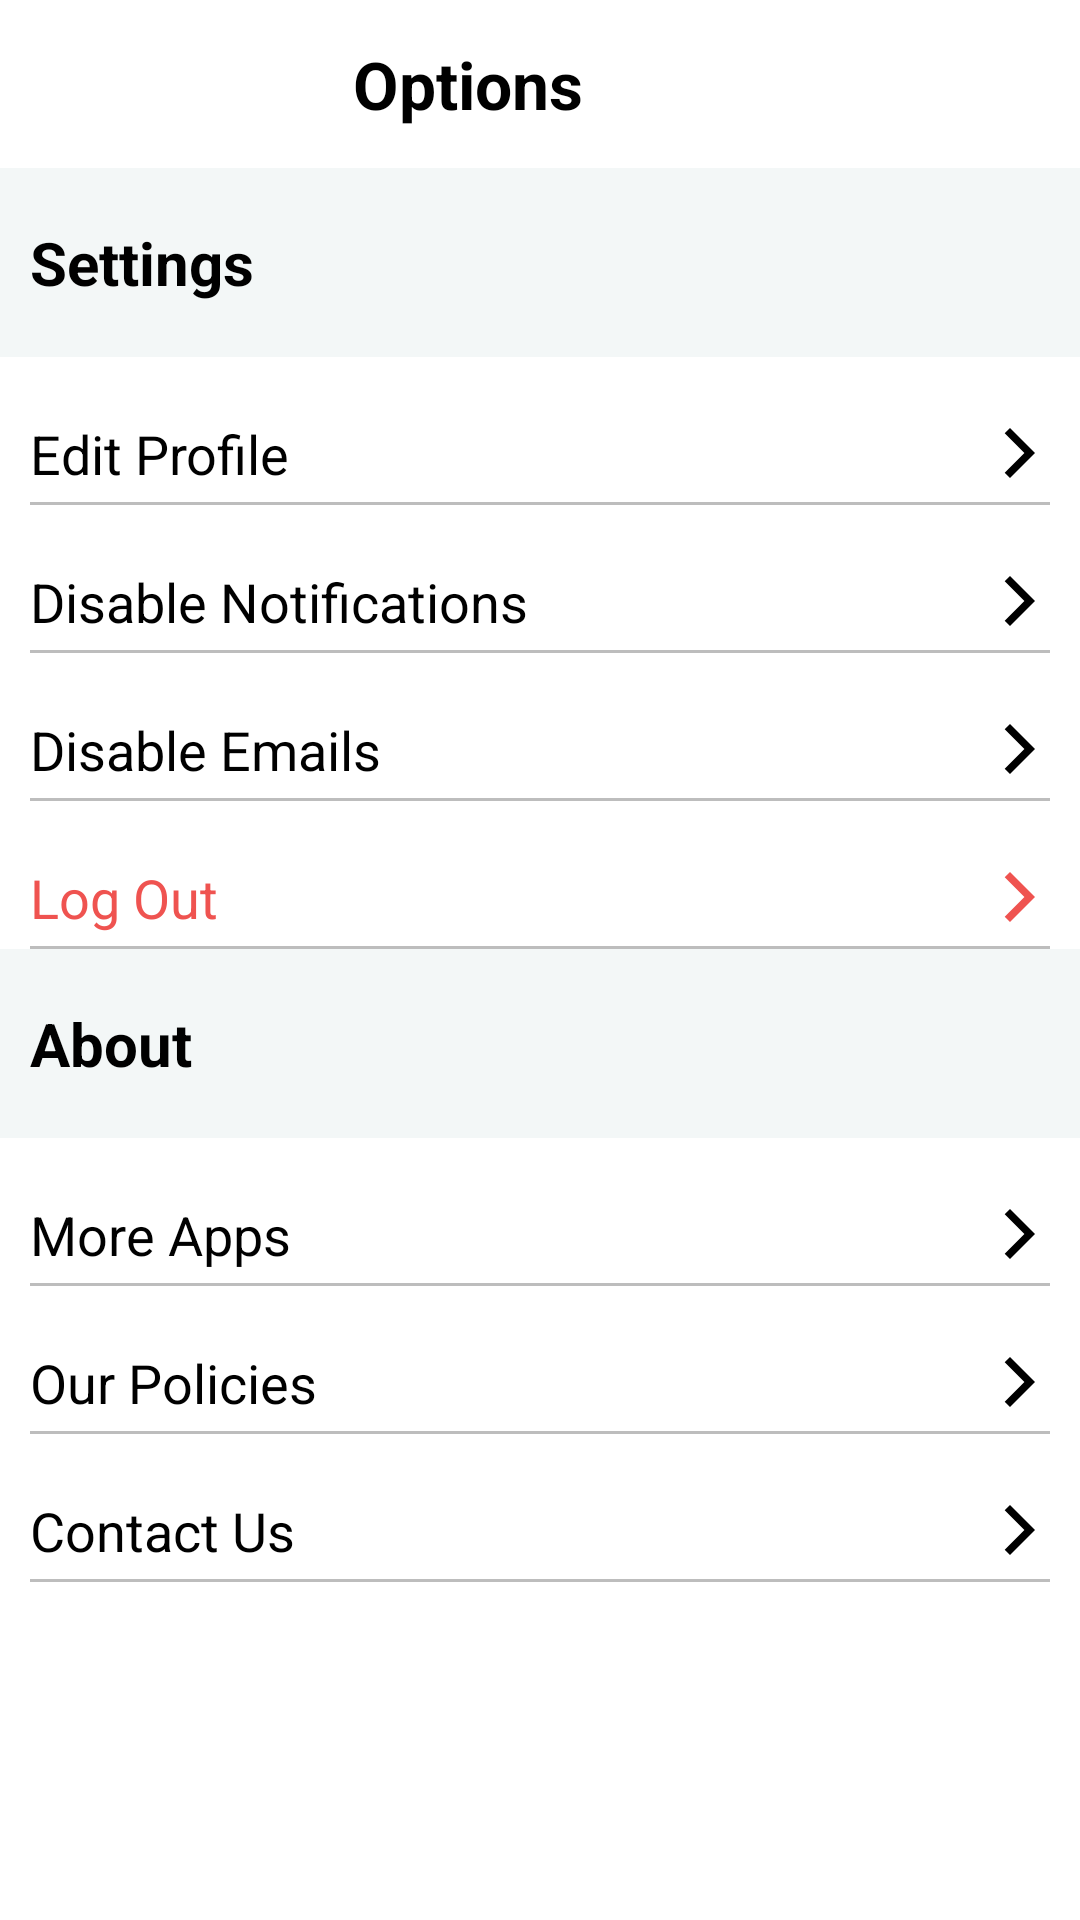

Reconstruct the res/layout file that produces this screen, plus the resources it refers to.
<!-- AndroidManifest.xml: application theme Theme.Social -->
<!-- res/layout/activity_options.xml -->
<?xml version="1.0" encoding="utf-8"?>
<LinearLayout xmlns:android="http://schemas.android.com/apk/res/android"
    xmlns:app="http://schemas.android.com/apk/res-auto"
    xmlns:tools="http://schemas.android.com/tools"
    android:layout_width="match_parent"
    android:layout_height="match_parent"
    android:orientation="vertical"
    tools:context=".OptionsActivity">

    <com.google.android.material.appbar.AppBarLayout
        android:id="@+id/bar"
        android:layout_width="match_parent"
        android:layout_height="wrap_content"
        android:background="?android:attr/windowBackground">

        <androidx.appcompat.widget.Toolbar
            android:id="@+id/toolbar"
            android:layout_width="match_parent"
            android:layout_height="wrap_content"
            android:background="?android:attr/windowBackground">

            <RelativeLayout
                android:layout_width="match_parent"
                android:layout_height="wrap_content">

                <ImageView
                    android:id="@+id/close"
                    android:layout_width="wrap_content"
                    android:layout_height="wrap_content"
                    android:layout_alignParentStart="true"
                    android:contentDescription="@string/description"
                    android:src="@drawable/ic_baseline_close_24"
                    app:tint="@color/black" />

                <TextView
                    android:layout_width="match_parent"
                    android:layout_height="wrap_content"
                    android:layout_marginStart="10dp"
                    android:layout_toStartOf="@id/post"
                    android:layout_toEndOf="@id/close"
                    android:gravity="center"
                    android:text="Options"
                    android:textColor="@color/black"
                    android:textSize="22sp"
                    android:textStyle="bold" />

                <TextView
                    android:id="@+id/post"
                    android:layout_width="wrap_content"
                    android:layout_height="wrap_content"
                    android:layout_alignParentEnd="true"
                    android:layout_centerVertical="true"
                    android:layout_marginStart="12dp"
                    android:layout_marginEnd="16dp"
                    android:text="POST"
                    android:textColor="@color/blue"
                    android:textSize="18sp"
                    android:textStyle="bold"
                    android:visibility="invisible" />

            </RelativeLayout>

        </androidx.appcompat.widget.Toolbar>

    </com.google.android.material.appbar.AppBarLayout>

    <TextView
        android:layout_width="match_parent"
        android:layout_height="wrap_content"
        android:background="@color/gray"
        android:paddingStart="10dp"
        android:paddingTop="18dp"
        android:paddingEnd="10dp"
        android:paddingBottom="18dp"
        android:text="Settings"
        android:textColor="@color/black"
        android:textSize="20sp"
        android:textStyle="bold"
        tools:ignore="RtlSymmetry" />

    <TextView
        android:id="@+id/edit_profile"
        android:layout_width="match_parent"
        android:layout_height="wrap_content"
        android:layout_marginTop="10dp"
        android:drawableEnd="@drawable/go"
        android:paddingStart="10dp"
        android:paddingTop="10dp"
        android:paddingEnd="10dp"
        android:paddingBottom="4dp"
        android:text="Edit Profile"
        android:textColor="@color/black"
        android:textSize="18sp"
        tools:ignore="RtlSymmetry" />

    <View
        android:layout_width="match_parent"
        android:layout_height="1dp"
        android:layout_marginStart="10dp"
        android:layout_marginEnd="10dp"
        android:background="@color/dark_gray" />

    <TextView
        android:layout_width="match_parent"
        android:layout_height="wrap_content"
        android:layout_marginTop="10dp"
        android:drawableEnd="@drawable/go"
        android:paddingStart="10dp"
        android:paddingTop="10dp"
        android:paddingEnd="10dp"
        android:paddingBottom="4dp"
        android:text="Disable Notifications"
        android:textColor="@color/black"
        android:textSize="18sp"
        tools:ignore="RtlSymmetry" />

    <View
        android:layout_width="match_parent"
        android:layout_height="1dp"
        android:layout_marginStart="10dp"
        android:layout_marginEnd="10dp"
        android:background="@color/dark_gray" />

    <TextView
        android:layout_width="match_parent"
        android:layout_height="wrap_content"
        android:layout_marginTop="10dp"
        android:drawableEnd="@drawable/go"
        android:paddingStart="10dp"
        android:paddingTop="10dp"
        android:paddingEnd="10dp"
        android:paddingBottom="4dp"
        android:text="Disable Emails"
        android:textColor="@color/black"
        android:textSize="18sp"
        tools:ignore="RtlSymmetry" />

    <View
        android:layout_width="match_parent"
        android:layout_height="1dp"
        android:layout_marginStart="10dp"
        android:layout_marginEnd="10dp"
        android:background="@color/dark_gray" />


    <TextView
        android:id="@+id/logout"
        android:layout_width="match_parent"
        android:layout_height="wrap_content"
        android:layout_marginTop="10dp"
        android:drawableEnd="@drawable/go"
        android:drawableTint="@color/red"
        android:paddingStart="10dp"
        android:paddingTop="10dp"
        android:paddingEnd="10dp"
        android:paddingBottom="4dp"
        android:text="Log Out"
        android:textColor="@color/red"
        android:textSize="18sp"
        tools:ignore="RtlSymmetry" />

    <View
        android:layout_width="match_parent"
        android:layout_height="1dp"
        android:layout_marginStart="10dp"
        android:layout_marginEnd="10dp"
        android:background="@color/dark_gray" />

    <TextView
        android:layout_width="match_parent"
        android:layout_height="wrap_content"
        android:background="@color/gray"
        android:paddingStart="10dp"
        android:paddingTop="18dp"
        android:paddingEnd="10dp"
        android:paddingBottom="18dp"
        android:text="About"
        android:textColor="@color/black"
        android:textSize="20sp"
        android:textStyle="bold"
        tools:ignore="RtlSymmetry" />

    <TextView
        android:layout_width="match_parent"
        android:layout_height="wrap_content"
        android:layout_marginTop="10dp"
        android:drawableEnd="@drawable/go"
        android:paddingStart="10dp"
        android:paddingTop="10dp"
        android:paddingEnd="10dp"
        android:paddingBottom="4dp"
        android:text="More Apps"
        android:textColor="@color/black"
        android:textSize="18sp"
        tools:ignore="RtlSymmetry" />

    <View
        android:layout_width="match_parent"
        android:layout_height="1dp"
        android:layout_marginStart="10dp"
        android:layout_marginEnd="10dp"
        android:background="@color/dark_gray" />

    <TextView
        android:layout_width="match_parent"
        android:layout_height="wrap_content"
        android:layout_marginTop="10dp"
        android:drawableEnd="@drawable/go"
        android:paddingStart="10dp"
        android:paddingTop="10dp"
        android:paddingEnd="10dp"
        android:paddingBottom="4dp"
        android:text="Our Policies"
        android:textColor="@color/black"
        android:textSize="18sp"
        tools:ignore="RtlSymmetry" />

    <View
        android:layout_width="match_parent"
        android:layout_height="1dp"
        android:layout_marginStart="10dp"
        android:layout_marginEnd="10dp"
        android:background="@color/dark_gray" />

    <TextView
        android:layout_width="match_parent"
        android:layout_height="wrap_content"
        android:layout_marginTop="10dp"
        android:drawableEnd="@drawable/go"
        android:paddingStart="10dp"
        android:paddingTop="10dp"
        android:paddingEnd="10dp"
        android:paddingBottom="4dp"
        android:text="Contact Us"
        android:textColor="@color/black"
        android:textSize="18sp"
        tools:ignore="RtlSymmetry" />

    <View
        android:layout_width="match_parent"
        android:layout_height="1dp"
        android:layout_marginStart="10dp"
        android:layout_marginEnd="10dp"
        android:background="@color/dark_gray" />

</LinearLayout>
<!-- resources referenced by this layout -->
<resources>
  <color name="black">#000000</color>
  <color name="blue">#03A9F4</color>
  <color name="dark_gray">#BDBDBD</color>
  <color name="gray">#f3f7f7</color>
  <color name="red">#EF5350</color>
  <!-- drawable go (drawable) -->
  <vector xmlns:android="http://schemas.android.com/apk/res/android"
      android:width="20dp"
      android:height="20dp"
      android:viewportWidth="24"
      android:viewportHeight="24"
      android:tint="@color/black"
      android:autoMirrored="true">
    <path
        android:fillColor="@android:color/white"
        android:pathData="M5.88,4.12L13.76,12l-7.88,7.88L8,22l10,-10L8,2z"/>
  </vector>
  <string name="description">description</string>
  <style name="Theme.Social" parent="Theme.MaterialComponents.Light.NoActionBar">
          
          <item name="colorPrimary">@color/blue</item>
          <item name="colorPrimaryVariant">@color/black</item>
          <item name="colorOnPrimary">@color/blue</item>
          <item name="colorAccent">@color/blue</item>
          
          <item name="android:statusBarColor" tools:targetApi="l">@color/white</item>
  
          
          <item name="android:windowLightStatusBar" tools:ignore="NewApi">true</item>
      </style>
  <color name="white">#FFFFFF</color>
</resources>
